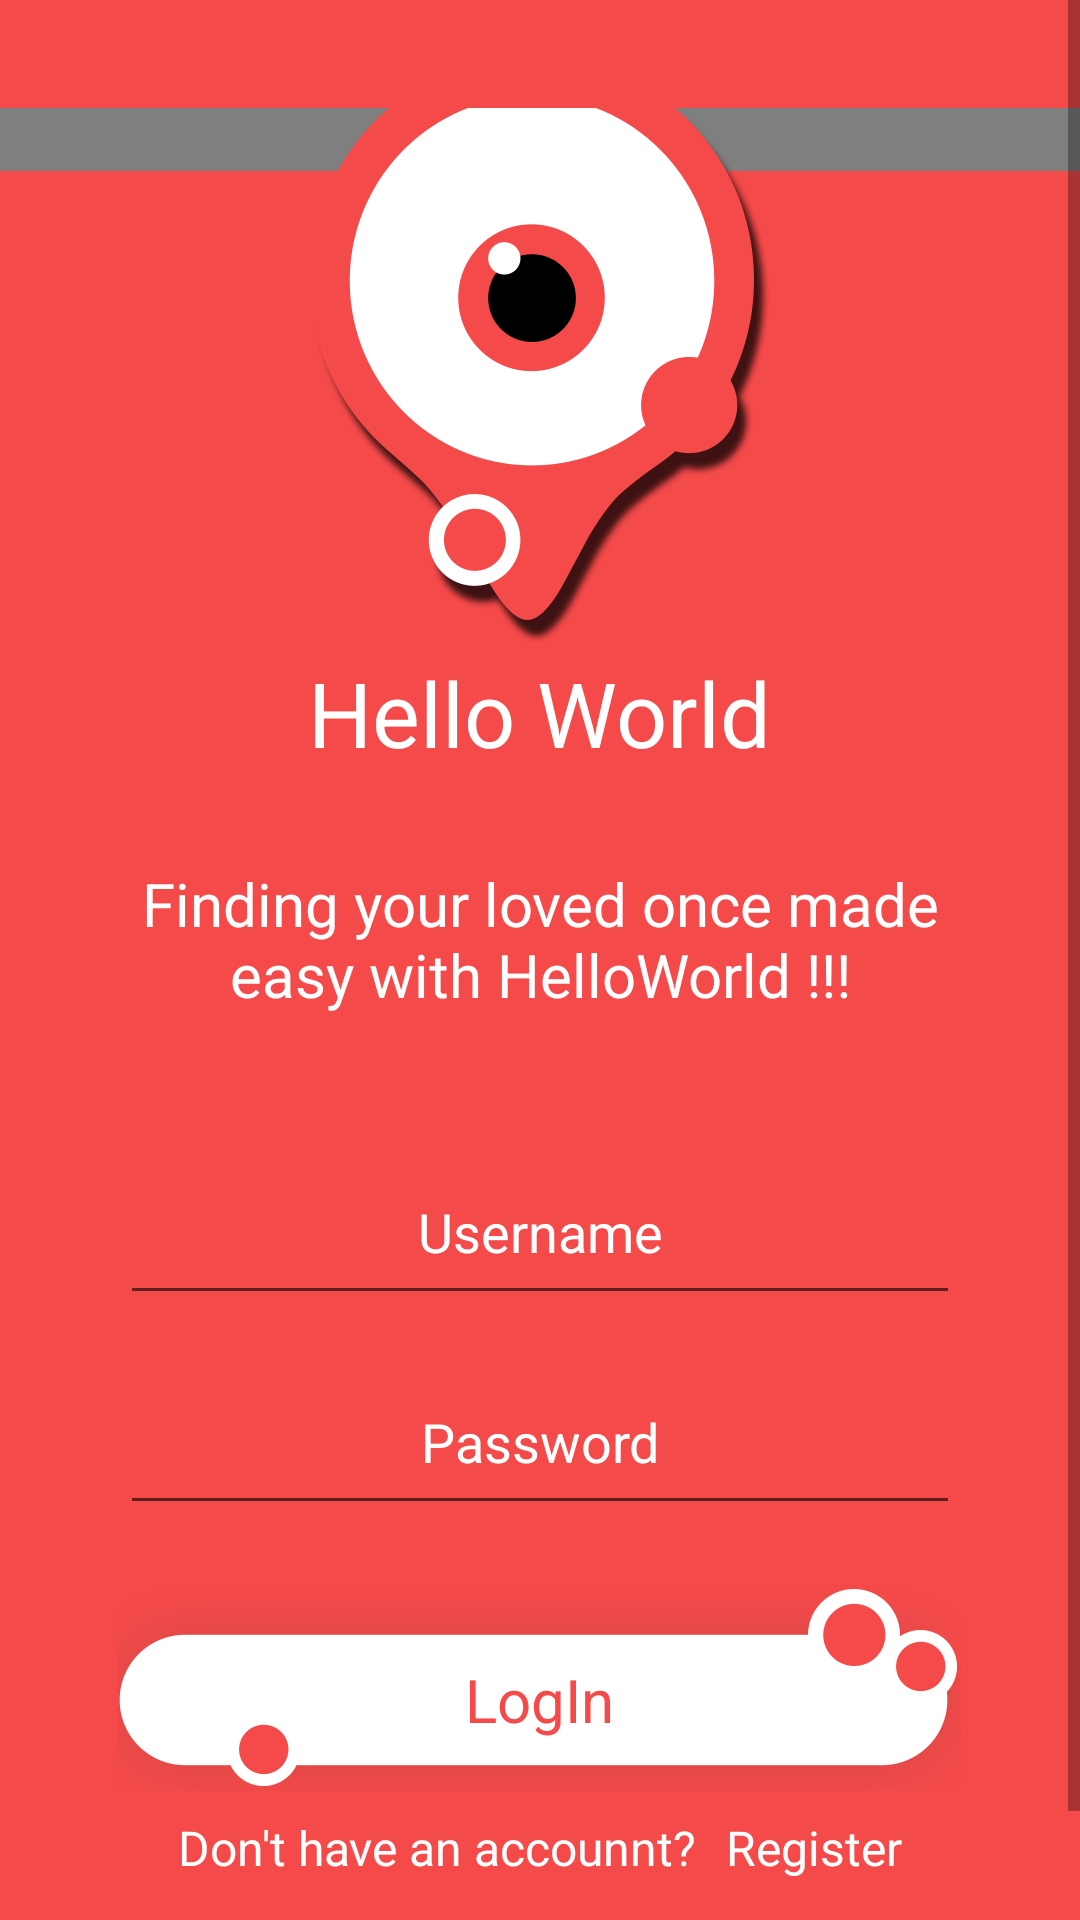

Here is an Android app screen rendered from its layout file. Give the layout XML and the strings, colors and styles it references.
<!-- AndroidManifest.xml: application theme AppTheme -->
<!-- res/layout/activity_login.xml -->
<?xml version="1.0" encoding="utf-8"?>
<RelativeLayout xmlns:android="http://schemas.android.com/apk/res/android"
    xmlns:tools="http://schemas.android.com/tools"
    android:layout_width="match_parent"
    android:layout_height="match_parent"
    android:background="#f54a4a">

    <ScrollView
        android:layout_width="fill_parent"
        android:layout_height="fill_parent">

        <RelativeLayout
            android:layout_width="match_parent"
            android:layout_height="match_parent">

            <RelativeLayout
                android:id="@+id/relMain"
                android:layout_width="wrap_content"
                android:layout_height="wrap_content"
                android:layout_marginTop="36dp"
                tools:ignore="WebViewLayout">

                <WebView xmlns:android="http://schemas.android.com/apk/res/android"
                    android:id="@+id/webview"
                    android:layout_width="fill_parent"
                    android:layout_height="wrap_content"
                    android:paddingTop="2dp" />

                <ImageView
                    android:layout_width="wrap_content"
                    android:layout_height="wrap_content"
                    android:layout_centerHorizontal="true"
                    android:layout_marginTop="-18dp"
                    android:src="@drawable/single_eye" />

            </RelativeLayout>

            <TextView
                android:id="@+id/txtPName"
                android:layout_width="wrap_content"
                android:layout_height="wrap_content"
                android:layout_below="@+id/relMain"
                android:layout_centerHorizontal="true"
                android:layout_marginTop="3dp"
                android:text="Hello World"
                android:textColor="@android:color/white"
                android:textSize="30dp" />

            <TextView
                android:id="@+id/txtSlogan"
                android:layout_width="wrap_content"
                android:layout_height="wrap_content"
                android:layout_below="@id/txtPName"
                android:layout_centerHorizontal="true"
                android:layout_marginTop="30dp"
                android:layout_marginRight="40dp"
                android:layout_marginLeft="40dp"
                android:gravity="center_horizontal"
                android:text="Finding your loved once made easy with HelloWorld !!!"
                android:textColor="@android:color/white"
                android:textSize="20dp" />


            <EditText
                android:id="@+id/edtEntEmail"
                android:layout_width="fill_parent"
                android:layout_height="50dp"
                android:layout_below="@+id/txtSlogan"
                android:layout_marginLeft="40dp"
                android:layout_marginRight="40dp"
                android:layout_marginTop="50dp"
                android:gravity="center_horizontal"
                android:hint="Username"
                android:textColor="@android:color/white"
                android:textColorHint="@android:color/white" />

            <EditText
                android:id="@+id/edtEntPassword"
                android:layout_width="fill_parent"
                android:layout_height="50dp"
                android:layout_below="@+id/edtEntEmail"
                android:layout_marginLeft="40dp"
                android:layout_marginRight="40dp"
                android:layout_marginTop="20dp"
                android:gravity="center_horizontal"
                android:hint="Password"
                android:inputType="textPassword"
                android:textColor="@android:color/white"
                android:textColorHint="@android:color/white" />

            <RelativeLayout
                android:id="@+id/relLoginBtn"
                android:layout_width="wrap_content"
                android:layout_height="wrap_content"
                android:layout_below="@+id/edtEntPassword"
                android:layout_centerHorizontal="true"
                android:layout_marginTop="20dp">

                <ImageView
                    android:id="@+id/btnSignUp"
                    android:layout_width="wrap_content"
                    android:layout_height="wrap_content"
                    android:layout_centerHorizontal="true"
                    android:background="@drawable/button" />

                <TextView
                    android:layout_width="wrap_content"
                    android:layout_height="wrap_content"
                    android:layout_centerInParent="true"
                    android:text="LogIn"
                    android:paddingTop="8dp"
                    android:textColor="#f54a4a"
                    android:textSize="20dp" />

            </RelativeLayout>

            

            <LinearLayout
                android:id="@+id/linForget"
                android:layout_width="wrap_content"
                android:layout_height="wrap_content"
                android:orientation="horizontal"
                android:gravity="center_horizontal"
                android:layout_centerHorizontal="true"
                android:layout_below="@+id/relLoginBtn">

            <TextView
                android:id="@+id/txtNoAccount"
                android:layout_width="wrap_content"
                android:layout_height="wrap_content"
                android:layout_centerHorizontal="true"
                android:layout_marginTop="8dp"
                android:text="Don't have an accounnt?"
                android:textColor="@android:color/white"
                android:textSize="16dp" />

            <TextView
                android:id="@+id/txtSignUp"
                android:layout_width="wrap_content"
                android:layout_height="wrap_content"
                android:text="Register"
                android:textColor="@android:color/white"
                android:layout_marginTop="8dp"
                android:textSize="16dp"
                android:layout_toRightOf="@+id/txtNoAccount"
                android:layout_marginLeft="10dp"/>

            </LinearLayout>

            <TextView
                android:id="@+id/txtForgot"
                android:layout_width="wrap_content"
                android:layout_height="wrap_content"
                android:text="Forget Password"
                android:textColor="@android:color/white"
                android:textSize="16dp"
                android:layout_below="@+id/linForget"
                android:layout_centerHorizontal="true"
                android:layout_marginTop="10dp"/>

            <TextView
                android:layout_width="wrap_content"
                android:layout_height="20dp"
                android:layout_below="@+id/txtForgot"/>



        </RelativeLayout>

    </ScrollView>

</RelativeLayout>
<!-- resources referenced by this layout -->
<resources>
  <!-- drawable button: png bitmap (drawable-xxhdpi, 15425 bytes) -->
  <!-- drawable single_eye: png bitmap (drawable-xxhdpi, 41833 bytes) -->
  <!-- mipmap button: png bitmap (drawable-xxhdpi, 15425 bytes) -->
  <style name="AppTheme" parent="Theme.AppCompat.Light.NoActionBar">
          
          <item name="colorPrimary">@color/myPrimaryColor</item>
          <item name="colorPrimaryDark">#f54a4a</item>
          <item name="colorAccent">@android:color/black</item>
          <item name="android:textColorPrimary">@android:color/black</item>
          <item name="drawerArrowStyle">@style/DrawerArrowStyle</item>
          <item name="colorButtonNormal">@color/toolbar</item>
          <item name="android:windowBackground">@color/myWindowBackground</item>
      </style>
  <color name="myPrimaryColor">#FF0000</color>
  <style name="DrawerArrowStyle" parent="Widget.AppCompat.DrawerArrowToggle">
          <item name="spinBars">true</item>
          <item name="color">@android:color/white</item>
      </style>
  <color name="toolbar">#f54a4a</color>
  <color name="myWindowBackground">#FFF</color>
</resources>
